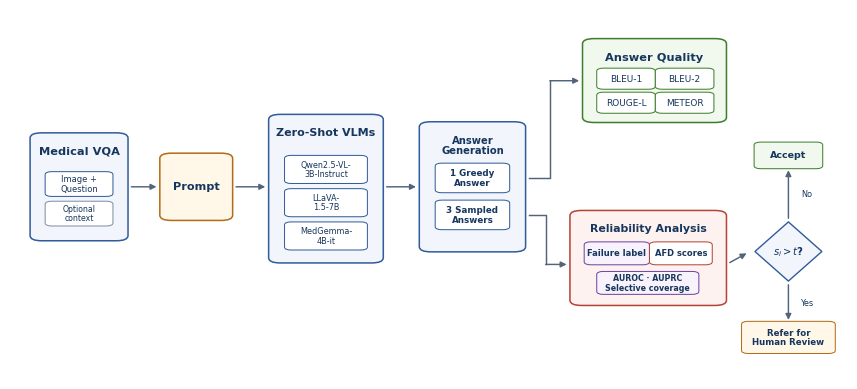

Source code (Python):
from pathlib import Path

import matplotlib.pyplot as plt
from matplotlib.patches import FancyArrowPatch, FancyBboxPatch, Polygon
from matplotlib.transforms import Bbox


OUTPUT_DIR = Path("latex_template") / "Images"
OUTPUT_DIR.mkdir(parents=True, exist_ok=True)

plt.rcParams.update(
    {
        "font.family": "DejaVu Sans",
        "pdf.fonttype": 42,
        "ps.fonttype": 42,
        "figure.dpi": 150,
        "savefig.dpi": 300,
    }
)

INK = "#17365D"
MUTED = "#667085"
ARROW = "#52647A"
BLUE = "#315B9A"
BLUE_TINT = "#F2F6FC"
ORANGE = "#B36B18"
ORANGE_TINT = "#FFF7E8"
GREEN = "#3D7E2B"
GREEN_TINT = "#F1F8EE"
RED = "#B44335"
RED_TINT = "#FDF2F0"
PURPLE = "#7042A0"
PURPLE_TINT = "#F7F2FB"

FIT_CHECKS = []


def rounded(ax, x, y, width, height, face, edge, line=1.0, radius=0.012):
    patch = FancyBboxPatch(
        (x, y),
        width,
        height,
        boxstyle=f"round,pad=0.006,rounding_size={radius}",
        linewidth=line,
        edgecolor=edge,
        facecolor=face,
        zorder=2,
    )
    ax.add_patch(patch)
    return patch


def fitted_text(ax, patch, x, y, text, size, bold=False, linespacing=1.05):
    artist = ax.text(
        x,
        y,
        text,
        ha="center",
        va="center",
        fontsize=size,
        fontweight="bold" if bold else "normal",
        color=INK,
        linespacing=linespacing,
        zorder=4,
    )
    FIT_CHECKS.append((patch, artist))
    return artist


def section(ax, x, y, width, height, title, face, edge, title_size=8.2):
    patch = rounded(ax, x, y, width, height, face, edge, line=1.1, radius=0.014)
    title_artist = ax.text(
        x + width / 2,
        y + height - 0.030,
        title,
        ha="center",
        va="top",
        fontsize=title_size,
        fontweight="bold",
        color=INK,
        linespacing=1.0,
        zorder=4,
    )
    FIT_CHECKS.append((patch, title_artist))
    return patch


def chip(ax, x, y, width, height, text, edge=BLUE, face="white", size=6.8, bold=False):
    patch = rounded(ax, x, y, width, height, face, edge, line=0.72, radius=0.008)
    fitted_text(ax, patch, x + width / 2, y + height / 2, text, size, bold=bold)
    return patch


def arrow(ax, start, end, colour=ARROW, line=1.05):
    ax.add_patch(
        FancyArrowPatch(
            start,
            end,
            arrowstyle="-|>",
            mutation_scale=8.5,
            linewidth=line,
            color=colour,
            shrinkA=0,
            shrinkB=0,
            zorder=3,
        )
    )


def orthogonal_arrow(ax, points, colour=ARROW, line=1.05):
    xs = [point[0] for point in points]
    ys = [point[1] for point in points]
    ax.plot(xs[:-1], ys[:-1], color=colour, linewidth=line, zorder=1.5)
    arrow(ax, points[-2], points[-1], colour=colour, line=line)


def validate_text_fit(fig):
    fig.canvas.draw()
    renderer = fig.canvas.get_renderer()
    failures = []
    for patch, artist in FIT_CHECKS:
        patch_box = patch.get_window_extent(renderer)
        safe_box = Bbox.from_extents(
            patch_box.x0 + 3,
            patch_box.y0 + 3,
            patch_box.x1 - 3,
            patch_box.y1 - 3,
        )
        text_box = artist.get_window_extent(renderer)
        if not (
            safe_box.contains(text_box.x0, text_box.y0)
            and safe_box.contains(text_box.x1, text_box.y1)
        ):
            failures.append(artist.get_text())
    if failures:
        raise RuntimeError("Text exceeded its card boundary: " + "; ".join(failures))


def draw_framework():
    fig, ax = plt.subplots(figsize=(10.8, 4.8))
    ax.set_xlim(0, 1)
    ax.set_ylim(0, 1)
    ax.axis("off")

    # Compact main path with deliberately enlarged gaps between cards.
    section(ax, 0.030, 0.380, 0.105, 0.280, "Medical VQA", BLUE_TINT, BLUE, 8.2)
    chip(ax, 0.048, 0.500, 0.069, 0.055, "Image +\nQuestion", size=6.0)
    chip(ax, 0.048, 0.420, 0.069, 0.055, "Optional\ncontext", edge="#7E8DA5", face="white", size=5.6)

    prompt = rounded(ax, 0.185, 0.435, 0.075, 0.170, ORANGE_TINT, ORANGE, line=1.1, radius=0.014)
    fitted_text(ax, prompt, 0.2225, 0.520, "Prompt", 8.1, bold=True)

    section(ax, 0.315, 0.320, 0.125, 0.390, "Zero-Shot VLMs", BLUE_TINT, BLUE, 8.0)
    chip(ax, 0.334, 0.535, 0.087, 0.064, "Qwen2.5-VL-\n3B-Instruct", size=5.8)
    chip(ax, 0.334, 0.445, 0.087, 0.064, "LLaVA-\n1.5-7B", size=5.9)
    chip(ax, 0.334, 0.355, 0.087, 0.064, "MedGemma-\n4B-it", size=5.9)

    section(ax, 0.495, 0.350, 0.115, 0.340, "Answer\nGeneration", BLUE_TINT, BLUE, 7.2)
    chip(ax, 0.514, 0.510, 0.077, 0.068, "1 Greedy\nAnswer", size=6.3, bold=True)
    chip(ax, 0.514, 0.410, 0.077, 0.068, "3 Sampled\nAnswers", size=6.3, bold=True)

    # Compact, visually balanced evaluation branches.
    section(ax, 0.690, 0.700, 0.160, 0.215, "Answer Quality", GREEN_TINT, GREEN, 8.2)
    chip(ax, 0.707, 0.790, 0.058, 0.045, "BLEU-1", edge=GREEN, size=6.5)
    chip(ax, 0.777, 0.790, 0.058, 0.045, "BLEU-2", edge=GREEN, size=6.5)
    chip(ax, 0.707, 0.725, 0.058, 0.045, "ROUGE-L", edge=GREEN, size=6.5)
    chip(ax, 0.777, 0.725, 0.058, 0.045, "METEOR", edge=GREEN, size=6.5)

    section(ax, 0.675, 0.205, 0.175, 0.245, "Reliability Analysis", RED_TINT, RED, 7.9)
    chip(ax, 0.692, 0.315, 0.066, 0.050, "Failure label", edge=PURPLE, face=PURPLE_TINT, size=6.0, bold=True)
    chip(ax, 0.770, 0.315, 0.063, 0.050, "AFD scores", edge=RED, size=6.0, bold=True)
    chip(
        ax,
        0.707,
        0.235,
        0.110,
        0.050,
        "AUROC · AUPRC\nSelective coverage",
        edge=PURPLE,
        face=PURPLE_TINT,
        size=5.7,
        bold=True,
    )

    # Small, separate threshold decision.
    diamond = Polygon(
        [[0.930, 0.425], [0.970, 0.345], [0.930, 0.265], [0.890, 0.345]],
        closed=True,
        facecolor=BLUE_TINT,
        edgecolor=BLUE,
        linewidth=1.0,
        zorder=2,
    )
    ax.add_patch(diamond)
    decision_text = ax.text(0.930, 0.345, "$s_i>t$?", ha="center", va="center", fontsize=7.2, fontweight="bold", color=INK, zorder=4)
    FIT_CHECKS.append((diamond, decision_text))
    chip(ax, 0.895, 0.575, 0.070, 0.060, "Accept", edge=GREEN, face=GREEN_TINT, size=6.8, bold=True)
    chip(ax, 0.880, 0.075, 0.100, 0.075, "Refer for\nHuman Review", edge=ORANGE, face=ORANGE_TINT, size=6.2, bold=True)

    # Floating arrows use the whitespace between cards; no endpoint touches a frame.
    arrow(ax, (0.145, 0.520), (0.175, 0.520))
    arrow(ax, (0.270, 0.520), (0.305, 0.520))
    arrow(ax, (0.450, 0.520), (0.485, 0.520))

    orthogonal_arrow(ax, [(0.620, 0.544), (0.645, 0.544), (0.645, 0.807), (0.680, 0.807)])
    orthogonal_arrow(ax, [(0.620, 0.444), (0.640, 0.444), (0.640, 0.310), (0.665, 0.310)])

    arrow(ax, (0.860, 0.315), (0.880, 0.340))
    arrow(ax, (0.930, 0.435), (0.930, 0.565))
    arrow(ax, (0.930, 0.255), (0.930, 0.160))
    ax.text(0.945, 0.500, "No", ha="left", va="center", fontsize=5.9, color=INK)
    ax.text(0.945, 0.205, "Yes", ha="left", va="center", fontsize=5.9, color=INK)

    validate_text_fit(fig)
    fig.savefig(OUTPUT_DIR / "reliability_centred_vlm_framework.pdf", bbox_inches="tight", pad_inches=0.08)
    fig.savefig(OUTPUT_DIR / "reliability_centred_vlm_framework.png", bbox_inches="tight", pad_inches=0.08)
    plt.close(fig)


if __name__ == "__main__":
    draw_framework()
    print("Saved compact methodology framework to", OUTPUT_DIR)
